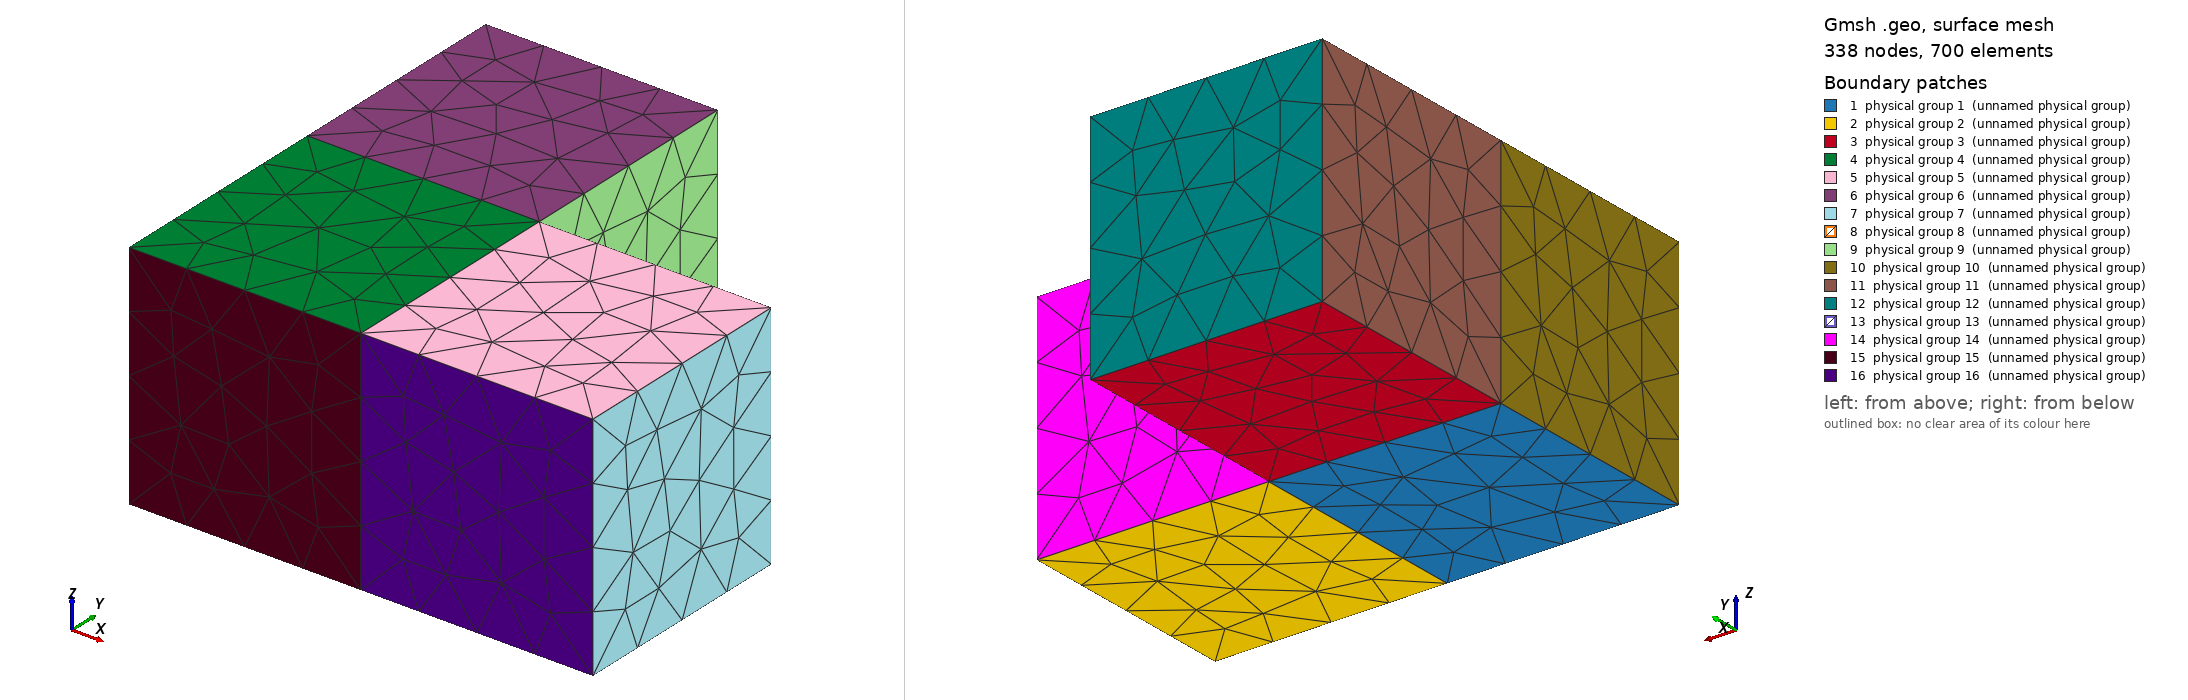

Gmsh geometry script, surface-meshed: 338 nodes, 700 surface elements. Boundary patches (legend numbers): 1 physical group 1 (unnamed physical group), 2 physical group 2 (unnamed physical group), 3 physical group 3 (unnamed physical group), 4 physical group 4 (unnamed physical group), 5 physical group 5 (unnamed physical group), 6 physical group 6 (unnamed physical group), 7 physical group 7 (unnamed physical group), 8 physical group 8 (unnamed physical group), 9 physical group 9 (unnamed physical group), 10 physical group 10 (unnamed physical group), 11 physical group 11 (unnamed physical group), 12 physical group 12 (unnamed physical group), 13 physical group 13 (unnamed physical group), 14 physical group 14 (unnamed physical group), 15 physical group 15 (unnamed physical group), 16 physical group 16 (unnamed physical group). Left view from above one corner, right view from below the opposite corner. Legend entries are the model's physical surfaces. The drawing asked Gmsh for element sizes between 1% and 20% of the model's largest extent; the script's own settings can give other sizes.

=== 3_non_conv_out.geo (drawn) ===
Point (1) = {0.000000000000,0.000000000000,0.000000000000};
Point (2) = {1.000000000000,0.000000000000,0.000000000000};
Point (3) = {2.000000000000,0.000000000000,0.000000000000};
Point (4) = {2.000000000000,1.000000000000,0.000000000000};
Point (5) = {1.000000000000,1.000000000000,0.000000000000};
Point (6) = {1.000000000000,2.000000000000,0.000000000000};
Point (7) = {0.000000000000,2.000000000000,0.000000000000};
Point (8) = {0.000000000000,1.000000000000,0.000000000000};
Point (9) = {0.000000000000,0.000000000000,1.000000000000};
Point (10) = {1.000000000000,0.000000000000,1.000000000000};
Point (11) = {2.000000000000,0.000000000000,1.000000000000};
Point (12) = {2.000000000000,1.000000000000,1.000000000000};
Point (13) = {1.000000000000,1.000000000000,1.000000000000};
Point (14) = {1.000000000000,2.000000000000,1.000000000000};
Point (15) = {0.000000000000,2.000000000000,1.000000000000};
Point (16) = {0.000000000000,1.000000000000,1.000000000000};
Line (1) = {1,2};
Line (2) = {2,3};
Line (3) = {3,4};
Line (4) = {4,5};
Line (5) = {5,6};
Line (6) = {6,7};
Line (7) = {7,8};
Line (8) = {8,1};
Line (9) = {2,5};
Line (10) = {5,8};
Line (11) = {9,10};
Line (12) = {10,11};
Line (13) = {11,12};
Line (14) = {12,13};
Line (15) = {13,14};
Line (16) = {14,15};
Line (17) = {15,16};
Line (18) = {16,9};
Line (19) = {10,13};
Line (20) = {13,16};
Line (21) = {11,3};
Line (22) = {12,4};
Line (23) = {10,2};
Line (24) = {13,5};
Line (25) = {14,6};
Line (26) = {9,1};
Line (27) = {16,8};
Line (28) = {15,7};
Line Loop (1) = {-9,-1,-8,-10};
Plane Surface (1) = {1}; Physical Surface (1) = {1};
Line Loop (2) = {-3,-2,9,-4};
Plane Surface (2) = {2}; Physical Surface (2) = {2};
Line Loop (3) = {-5,10,-7,-6};
Plane Surface (3) = {3}; Physical Surface (3) = {3};
Line Loop (4) = {20,18,11,19};
Plane Surface (4) = {4}; Physical Surface (4) = {4};
Line Loop (5) = {14,-19,12,13};
Plane Surface (5) = {5}; Physical Surface (5) = {5};
Line Loop (6) = {15,16,17,-20};
Plane Surface (6) = {6}; Physical Surface (6) = {6};
Line Loop (7) = {3,-22,-13,21};
Plane Surface (7) = {7}; Physical Surface (7) = {7};
Line Loop (8) = {-24,-19,23,9};
Plane Surface (8) = {8}; Physical Surface (8) = {8};
Line Loop (9) = {-25,-15,24,5};
Plane Surface (9) = {9}; Physical Surface (9) = {9};
Line Loop (10) = {8,-26,-18,27};
Plane Surface (10) = {10}; Physical Surface (10) = {10};
Line Loop (11) = {7,-27,-17,28};
Plane Surface (11) = {11}; Physical Surface (11) = {11};
Line Loop (12) = {25,6,-28,-16};
Plane Surface (12) = {12}; Physical Surface (12) = {12};
Line Loop (13) = {24,10,-27,-20};
Plane Surface (13) = {13}; Physical Surface (13) = {13};
Line Loop (14) = {22,4,-24,-14};
Plane Surface (14) = {14}; Physical Surface (14) = {14};
Line Loop (15) = {-23,-11,26,1};
Plane Surface (15) = {15}; Physical Surface (15) = {15};
Line Loop (16) = {-21,-12,23,2};
Plane Surface (16) = {16}; Physical Surface (16) = {16};
Surface Loop (1) = {8,4,10,1,13,15};
Volume (1) = {1};
Physical Volume (1) = {1};
Surface Loop (2) = {7,5,-8,2,14,16};
Volume (2) = {2};
Physical Volume (2) = {2};
Surface Loop (3) = {9,6,11,3,12,-13};
Volume (3) = {3};
Physical Volume (3) = {3};
